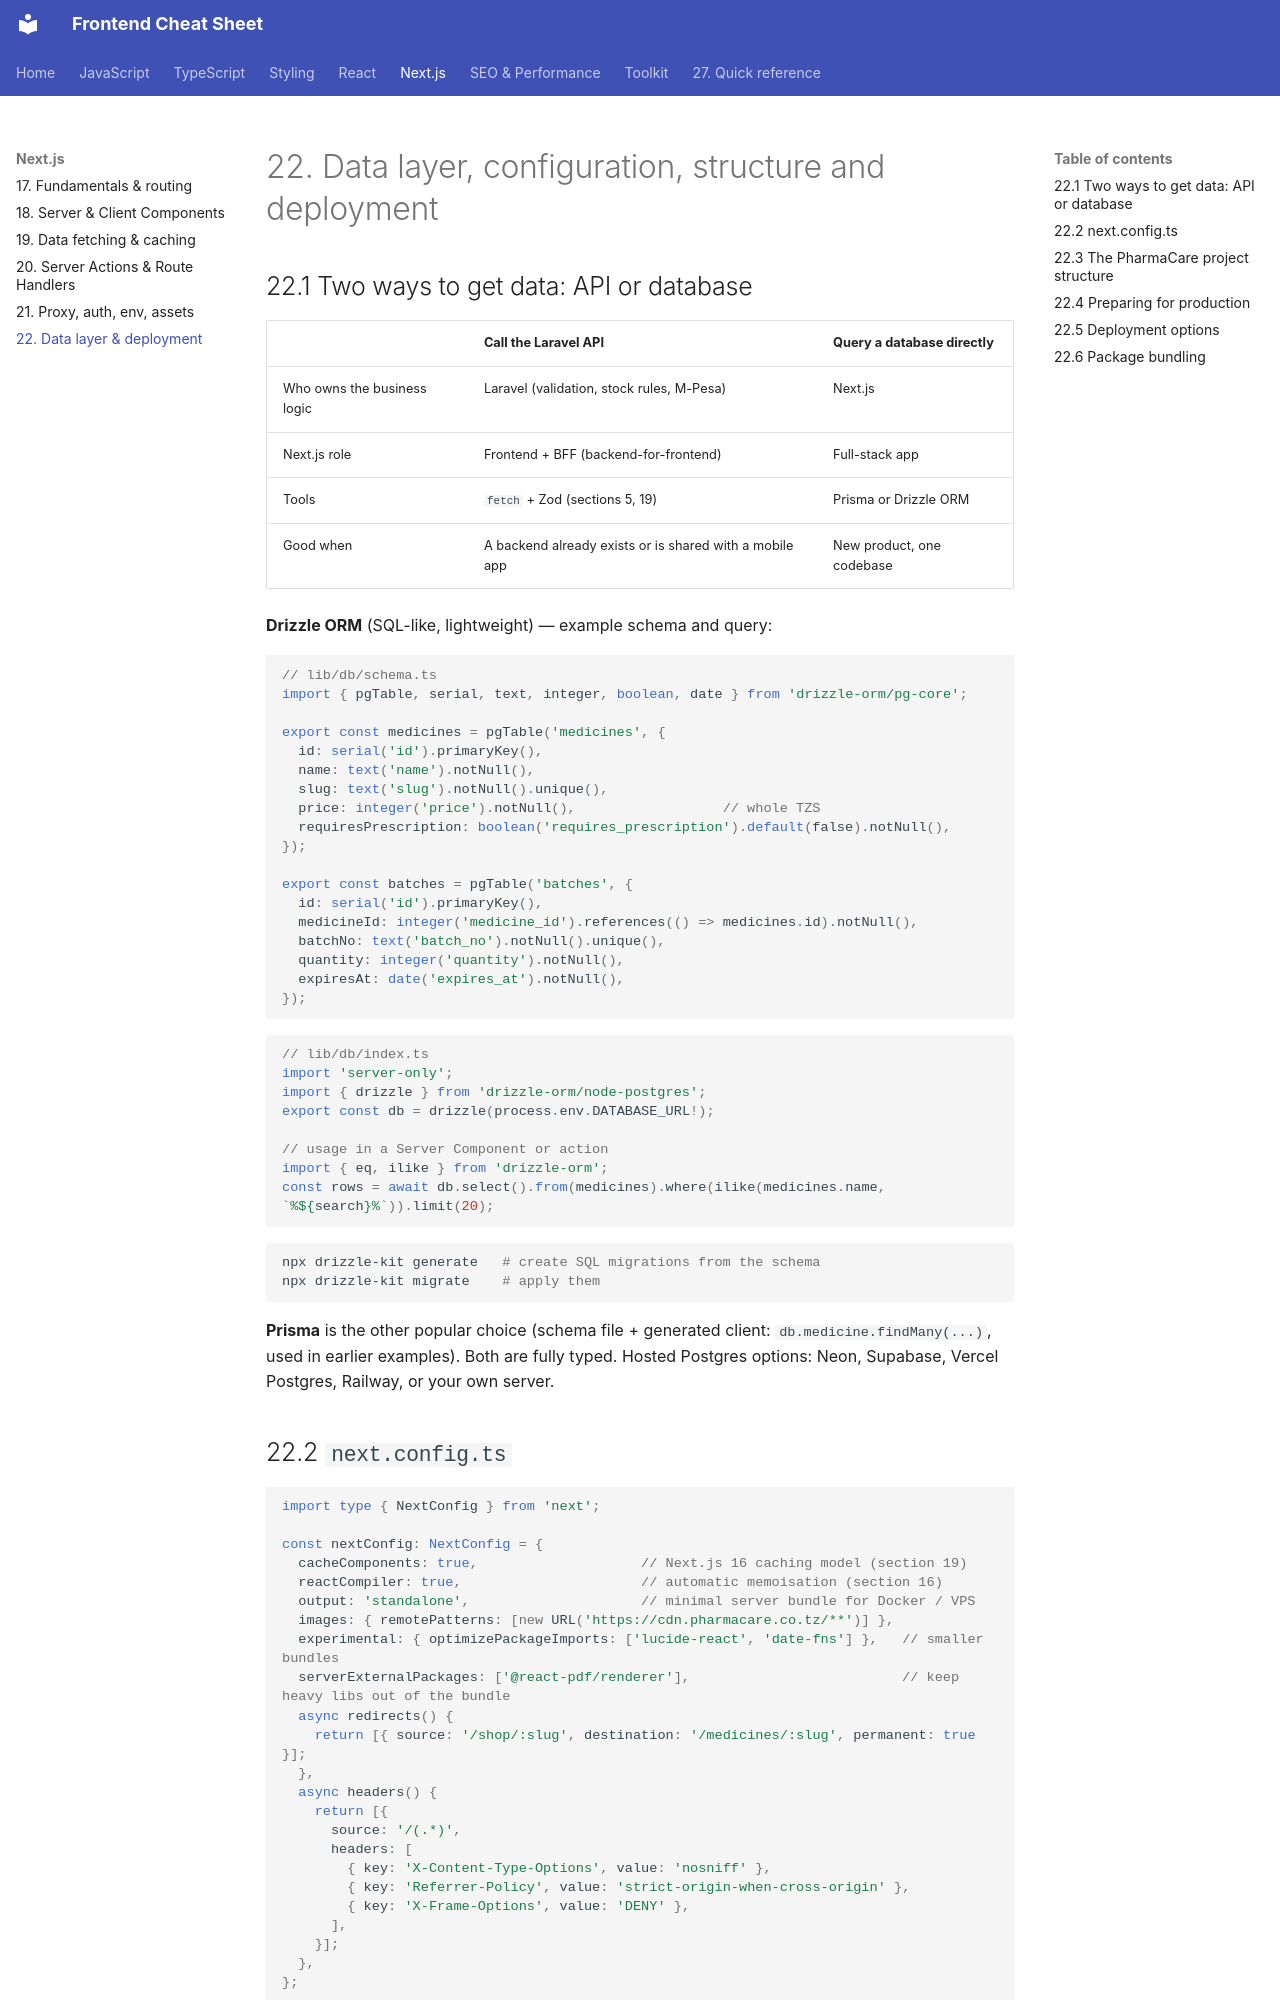

repository: efron07/frontend-cheatsheet · page: 22-next-deploy/index.html · generator: mkdocs

# 22. Data layer, configuration, structure and deployment

## 22.1 Two ways to get data: API or database

|  | Call the Laravel API | Query a database directly |
| --- | --- | --- |
| Who owns the business logic | Laravel (validation, stock rules, M-Pesa) | Next.js |
| Next.js role | Frontend + BFF (backend-for-frontend) | Full-stack app |
| Tools | `fetch` + Zod (sections 5, 19) | Prisma or Drizzle ORM |
| Good when | A backend already exists or is shared with a mobile app | New product, one codebase |

**Drizzle ORM** (SQL-like, lightweight) — example schema and query:

```ts
// lib/db/schema.ts
import { pgTable, serial, text, integer, boolean, date } from 'drizzle-orm/pg-core';

export const medicines = pgTable('medicines', {
  id: serial('id').primaryKey(),
  name: text('name').notNull(),
  slug: text('slug').notNull().unique(),
  price: integer('price').notNull(),                  // whole TZS
  requiresPrescription: boolean('requires_prescription').default(false).notNull(),
});

export const batches = pgTable('batches', {
  id: serial('id').primaryKey(),
  medicineId: integer('medicine_id').references(() => medicines.id).notNull(),
  batchNo: text('batch_no').notNull().unique(),
  quantity: integer('quantity').notNull(),
  expiresAt: date('expires_at').notNull(),
});
```

```ts
// lib/db/index.ts
import 'server-only';
import { drizzle } from 'drizzle-orm/node-postgres';
export const db = drizzle(process.env.DATABASE_URL!);

// usage in a Server Component or action
import { eq, ilike } from 'drizzle-orm';
const rows = await db.select().from(medicines).where(ilike(medicines.name, `%${search}%`)).limit(20);
```

```bash
npx drizzle-kit generate   # create SQL migrations from the schema
npx drizzle-kit migrate    # apply them
```

**Prisma** is the other popular choice (schema file + generated client: `db.medicine.findMany(...)`, used in earlier examples). Both are fully typed. Hosted Postgres options: Neon, Supabase, Vercel Postgres, Railway, or your own server.

## 22.2 `next.config.ts`

```ts
import type { NextConfig } from 'next';

const nextConfig: NextConfig = {
  cacheComponents: true,                    // Next.js 16 caching model (section 19)
  reactCompiler: true,                      // automatic memoisation (section 16)
  output: 'standalone',                     // minimal server bundle for Docker / VPS
  images: { remotePatterns: [new URL('https://cdn.pharmacare.co.tz/**')] },
  experimental: { optimizePackageImports: ['lucide-react', 'date-fns'] },   // smaller bundles
  serverExternalPackages: ['@react-pdf/renderer'],                          // keep heavy libs out of the bundle
  async redirects() {
    return [{ source: '/shop/:slug', destination: '/medicines/:slug', permanent: true }];
  },
  async headers() {
    return [{
      source: '/(.*)',
      headers: [
        { key: 'X-Content-Type-Options', value: 'nosniff' },
        { key: 'Referrer-Policy', value: 'strict-origin-when-cross-origin' },
        { key: 'X-Frame-Options', value: 'DENY' },
      ],
    }];
  },
};

export default nextConfig;
```
